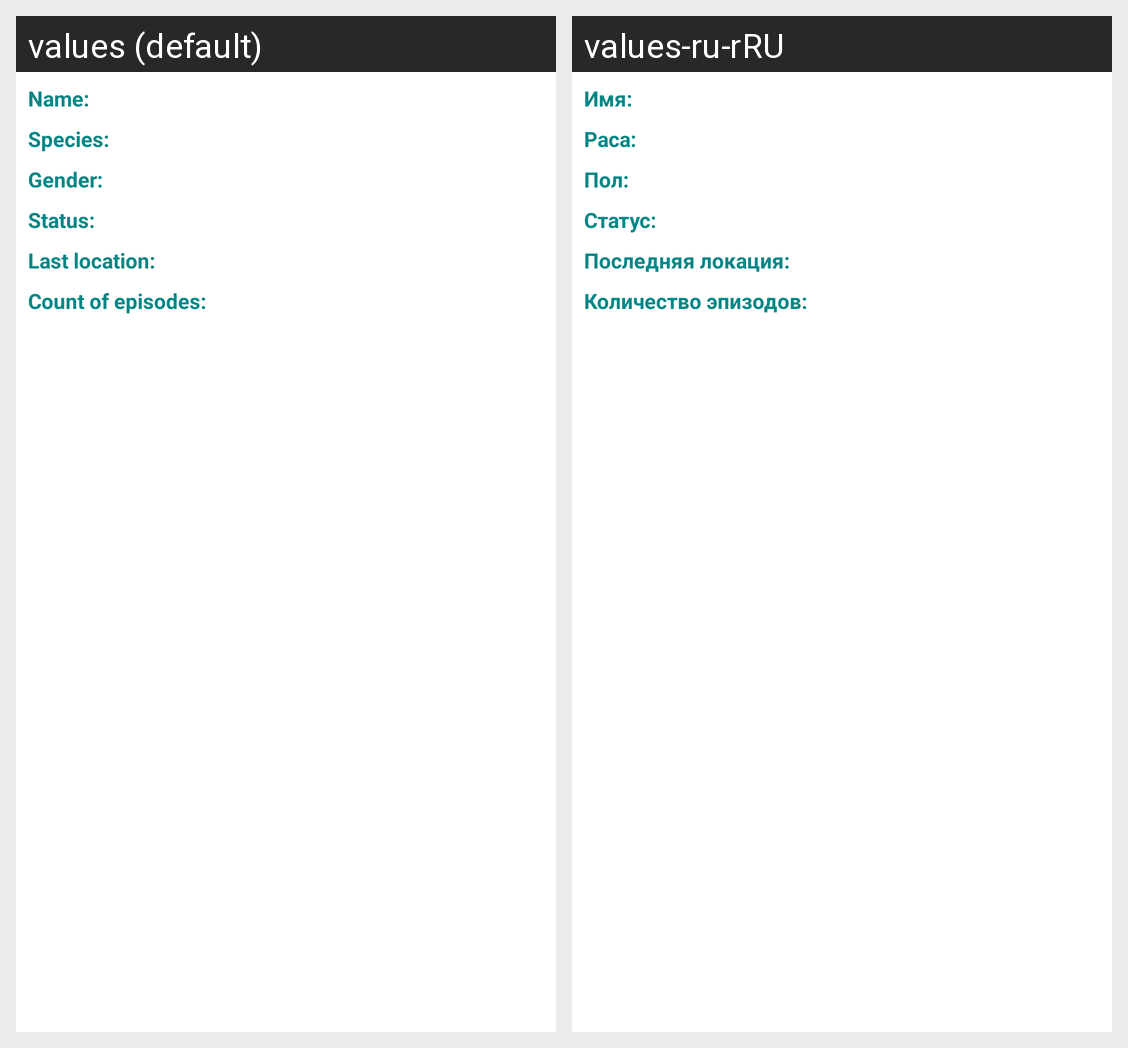

For this localized Android screen grid, give each drawn string resource with its value in every locale shown.
Android screen res/layout/info_character.xml rendered under 2 locales, left to right: values (default), values-ru-rRU. Device: Nexus 5 (rendered at 1080×1920; each locale shown at half size, 540×960, under a caption strip naming it); theme Theme.RickAndMorty.
Strings drawn on this screen, with the default value and each locale's value (text and hints the layout hard-codes, and strings that could not be matched under every locale, appear in the picture but are not listed):

text_label_name
  values: Name:
  values-ru-rRU: Имя:

text_label_species
  values: Species:
  values-ru-rRU: Раса:

text_label_gender
  values: Gender:
  values-ru-rRU: Пол:

text_label_status
  values: Status:
  values-ru-rRU: Статус:

text_label_location
  values: Last location:
  values-ru-rRU: Последняя локация:

text_label_count_of_episodes
  values: Count of episodes:
  values-ru-rRU: Количество эпизодов:
